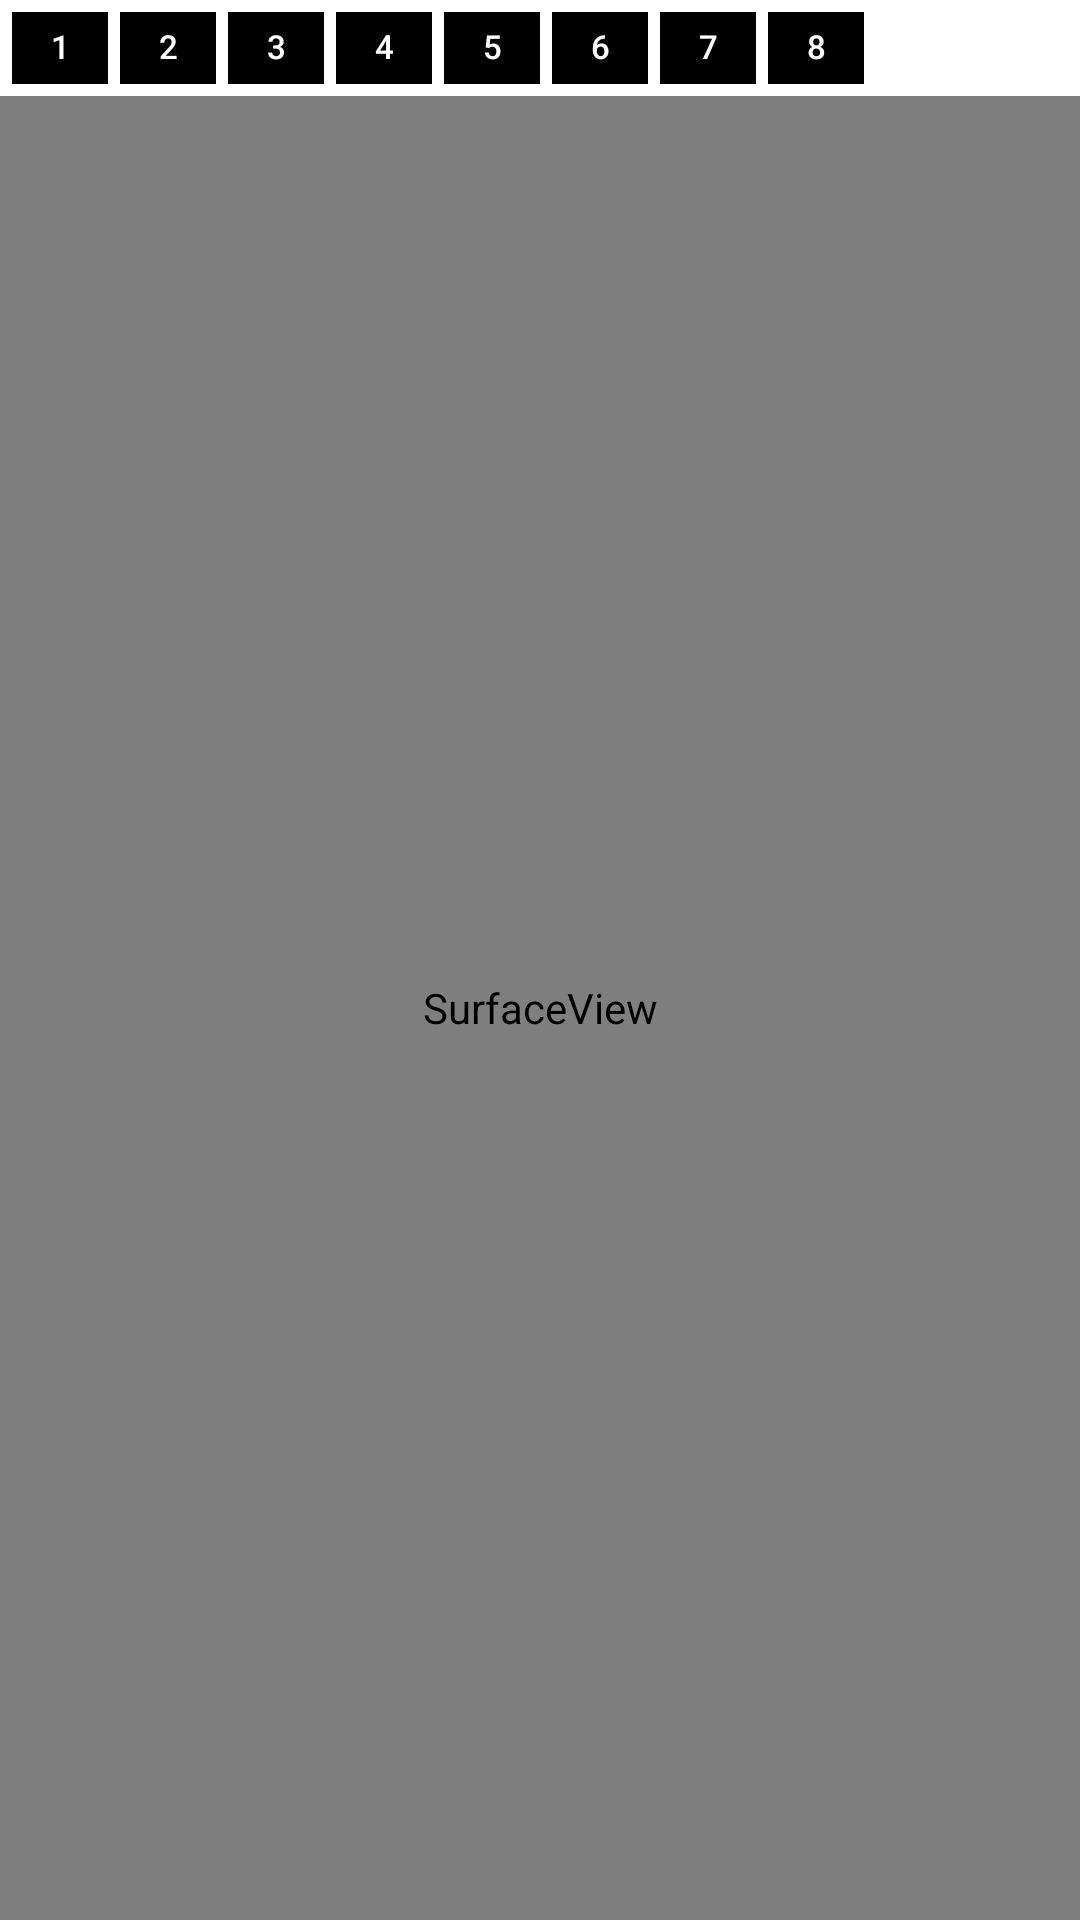

Layout XML and referenced resources for this Android screen:
<!-- AndroidManifest.xml: application theme Theme.DefaultTheme -->
<!-- res/layout/fragment_giulia.xml -->
<?xml version="1.0" encoding="utf-8"?>
<androidx.constraintlayout.widget.ConstraintLayout xmlns:android="http://schemas.android.com/apk/res/android"
    xmlns:app="http://schemas.android.com/apk/res-auto"
    android:layout_width="match_parent"
    android:layout_height="match_parent">

    <HorizontalScrollView
        android:id="@+id/button_scroll_view"
        android:layout_width="0dp"
        android:layout_height="wrap_content"
        android:fillViewport="true"
        android:scrollbars="none"
        app:layout_constraintEnd_toEndOf="parent"
        app:layout_constraintStart_toStartOf="parent"
        app:layout_constraintTop_toTopOf="parent">

        <LinearLayout
            android:id="@+id/virtual_view_panel"
            android:layout_width="wrap_content"
            android:layout_height="wrap_content"
            android:orientation="horizontal"
            android:padding="4dp">

            <Button
                android:id="@+id/virtual_view_1"
                style="?android:attr/borderlessButtonStyle"
                android:layout_width="32dp"
                android:layout_height="24dp"
                android:layout_marginEnd="4dp"
                android:background="@drawable/bg_virtual_button_selector"
                android:includeFontPadding="false"
                android:insetTop="0dp"
                android:insetBottom="0dp"
                android:minWidth="0dp"
                android:minHeight="0dp"
                android:padding="0dp"
                android:text="@string/virtual_screen_1"
                android:textColor="@android:color/white"
                android:textSize="11sp"
                app:backgroundTint="@null" />

            <Button
                android:id="@+id/virtual_view_2"
                style="?android:attr/borderlessButtonStyle"
                android:layout_width="32dp"
                android:layout_height="24dp"
                android:layout_marginEnd="4dp"
                android:background="@drawable/bg_virtual_button_selector"
                android:includeFontPadding="false"
                android:insetTop="0dp"
                android:insetBottom="0dp"
                android:minWidth="0dp"
                android:minHeight="0dp"
                android:padding="0dp"
                android:text="@string/virtual_screen_2"
                android:textColor="@android:color/white"
                android:textSize="11sp"
                app:backgroundTint="@null" />

            <Button
                android:id="@+id/virtual_view_3"
                style="?android:attr/borderlessButtonStyle"
                android:layout_width="32dp"
                android:layout_height="24dp"
                android:layout_marginEnd="4dp"
                android:background="@drawable/bg_virtual_button_selector"
                android:includeFontPadding="false"
                android:insetTop="0dp"
                android:insetBottom="0dp"
                android:minWidth="0dp"
                android:minHeight="0dp"
                android:padding="0dp"
                android:text="@string/virtual_screen_3"
                android:textColor="@android:color/white"
                android:textSize="11sp"
                app:backgroundTint="@null" />

            <Button
                android:id="@+id/virtual_view_4"
                style="?android:attr/borderlessButtonStyle"
                android:layout_width="32dp"
                android:layout_height="24dp"
                android:layout_marginEnd="4dp"
                android:background="@drawable/bg_virtual_button_selector"
                android:includeFontPadding="false"
                android:insetTop="0dp"
                android:insetBottom="0dp"
                android:minWidth="0dp"
                android:minHeight="0dp"
                android:padding="0dp"
                android:text="@string/virtual_screen_4"
                android:textColor="@android:color/white"
                android:textSize="11sp"
                app:backgroundTint="@null" />

            <Button
                android:id="@+id/virtual_view_5"
                style="?android:attr/borderlessButtonStyle"
                android:layout_width="32dp"
                android:layout_height="24dp"
                android:layout_marginEnd="4dp"
                android:background="@drawable/bg_virtual_button_selector"
                android:includeFontPadding="false"
                android:insetTop="0dp"
                android:insetBottom="0dp"
                android:minWidth="0dp"
                android:minHeight="0dp"
                android:padding="0dp"
                android:text="@string/virtual_screen_5"
                android:textColor="@android:color/white"
                android:textSize="11sp"
                app:backgroundTint="@null" />

            <Button
                android:id="@+id/virtual_view_6"
                style="?android:attr/borderlessButtonStyle"
                android:layout_width="32dp"
                android:layout_height="24dp"
                android:layout_marginEnd="4dp"
                android:background="@drawable/bg_virtual_button_selector"
                android:includeFontPadding="false"
                android:insetTop="0dp"
                android:insetBottom="0dp"
                android:minWidth="0dp"
                android:minHeight="0dp"
                android:padding="0dp"
                android:text="@string/virtual_screen_6"
                android:textColor="@android:color/white"
                android:textSize="11sp"
                app:backgroundTint="@null" />

            <Button
                android:id="@+id/virtual_view_7"
                style="?android:attr/borderlessButtonStyle"
                android:layout_width="32dp"
                android:layout_height="24dp"
                android:layout_marginEnd="4dp"
                android:background="@drawable/bg_virtual_button_selector"
                android:includeFontPadding="false"
                android:insetTop="0dp"
                android:insetBottom="0dp"
                android:minWidth="0dp"
                android:minHeight="0dp"
                android:padding="0dp"
                android:text="@string/virtual_screen_7"
                android:textColor="@android:color/white"
                android:textSize="11sp"
                app:backgroundTint="@null" />

            <Button
                android:id="@+id/virtual_view_8"
                style="?android:attr/borderlessButtonStyle"
                android:layout_width="32dp"
                android:layout_height="24dp"
                android:layout_marginEnd="4dp"
                android:background="@drawable/bg_virtual_button_selector"
                android:includeFontPadding="false"
                android:insetTop="0dp"
                android:insetBottom="0dp"
                android:minWidth="0dp"
                android:minHeight="0dp"
                android:padding="0dp"
                android:text="@string/virtual_screen_8"
                android:textColor="@android:color/white"
                android:textSize="11sp"
                app:backgroundTint="@null" />

        </LinearLayout>
    </HorizontalScrollView>

    <SurfaceView
        android:id="@+id/surface_view"
        android:layout_width="0dp"
        android:layout_height="0dp"
        app:layout_constraintBottom_toBottomOf="parent"
        app:layout_constraintEnd_toEndOf="parent"
        app:layout_constraintStart_toStartOf="parent"
        app:layout_constraintTop_toBottomOf="@id/button_scroll_view" />

</androidx.constraintlayout.widget.ConstraintLayout>
<!-- resources referenced by this layout -->
<resources>
  <!-- drawable bg_virtual_button_selector (drawable) -->
  <?xml version="1.0" encoding="utf-8"?>
  <selector xmlns:android="http://schemas.android.com/apk/res/android">
      <item android:state_selected="true" android:drawable="@android:color/holo_green_dark" />
  
      <item android:state_pressed="true" android:drawable="@android:color/holo_green_dark" />
  
      <item android:drawable="@android:color/black" />
  </selector>
  <string name="virtual_screen_1">1</string>
  <string name="virtual_screen_2">2</string>
  <string name="virtual_screen_3">3</string>
  <string name="virtual_screen_4">4</string>
  <string name="virtual_screen_5">5</string>
  <string name="virtual_screen_6">6</string>
  <string name="virtual_screen_7">7</string>
  <string name="virtual_screen_8">8</string>
  <style name="Theme.DefaultTheme" parent="Theme.MaterialComponents.DayNight.DarkActionBar">
          <item name="colorPrimary">@color/philippine_green</item>
          <item name="colorPrimaryVariant">@color/philippine_green</item>
          <item name="colorOnPrimary">@color/gray_light</item>
          <item name="colorSecondary">@color/rainbow_indigo</item>
          <item name="colorSecondaryVariant">@color/cardinal</item>
          <item name="colorOnSecondary">@color/black</item>
          <item name="android:statusBarColor" tools:targetApi="l">?attr/colorPrimaryVariant</item>
  
          <item name="preferenceTheme">@style/PreferenceThemeOverlay</item>
          <item name="preferenceFragmentCompatStyle">@style/TransparentPreferenceFragment</item>
  
          <item name="android:textColorPrimary">@color/dialog_text_primary</item>
          <item name="android:textColorSecondary">@color/gray_light</item>
      </style>
  <color name="philippine_green">#198843</color>
  <color name="rainbow_indigo">#1C3D72</color>
  <color name="cardinal">#C22636</color>
  <color name="black">#000000</color>
  <style name="TransparentPreferenceFragment" parent="@style/PreferenceFragment">
          <item name="android:background">@android:color/transparent</item>
      </style>
  <color name="dialog_text_primary">#000000</color>
</resources>
